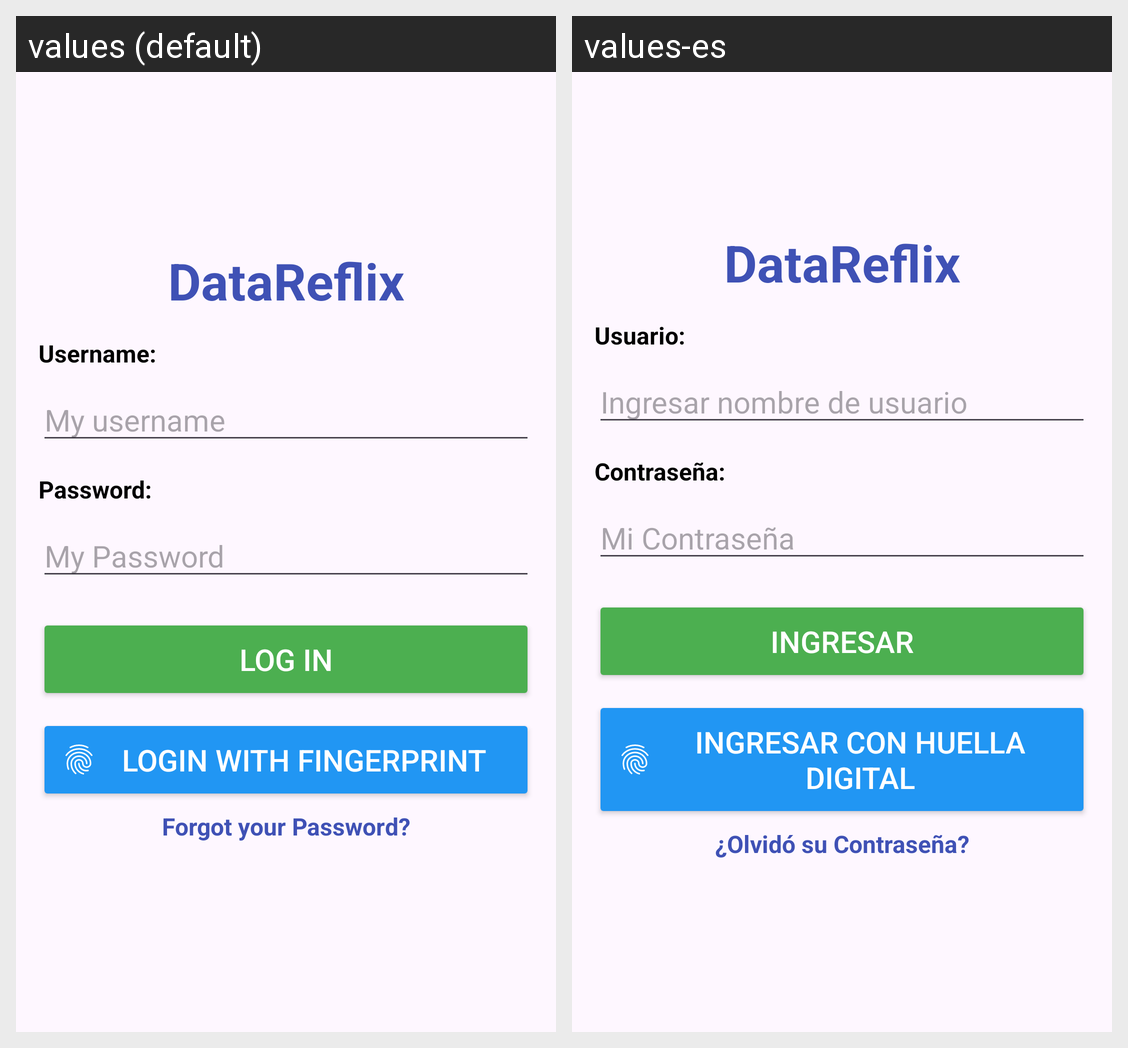

For this localized Android screen grid, give each drawn string resource with its value in every locale shown.
Android screen res/layout/activity_main.xml rendered under 2 locales, left to right: values (default), values-es. Device: Nexus 5 (rendered at 1080×1920; each locale shown at half size, 540×960, under a caption strip naming it); theme Theme.DataReflix.
Strings drawn on this screen, with the default value and each locale's value (text and hints the layout hard-codes, and strings that could not be matched under every locale, appear in the picture but are not listed):

app_name
  values: DataReflix
  values-es: DataReflix

text_username
  values: Username:
  values-es: Usuario:

text_myusername
  values: My username
  values-es: Ingresar nombre de usuario

text_password
  values: Password:
  values-es: Contraseña:

text_mypassword
  values: My Password
  values-es: Mi Contraseña

text_login
  values: Log In
  values-es: Ingresar

text_login_finger
  values: Login with Fingerprint
  values-es: Ingresar con huella digital

text_forgot_password
  values: Forgot your Password?
  values-es: ¿Olvidó su Contraseña?
